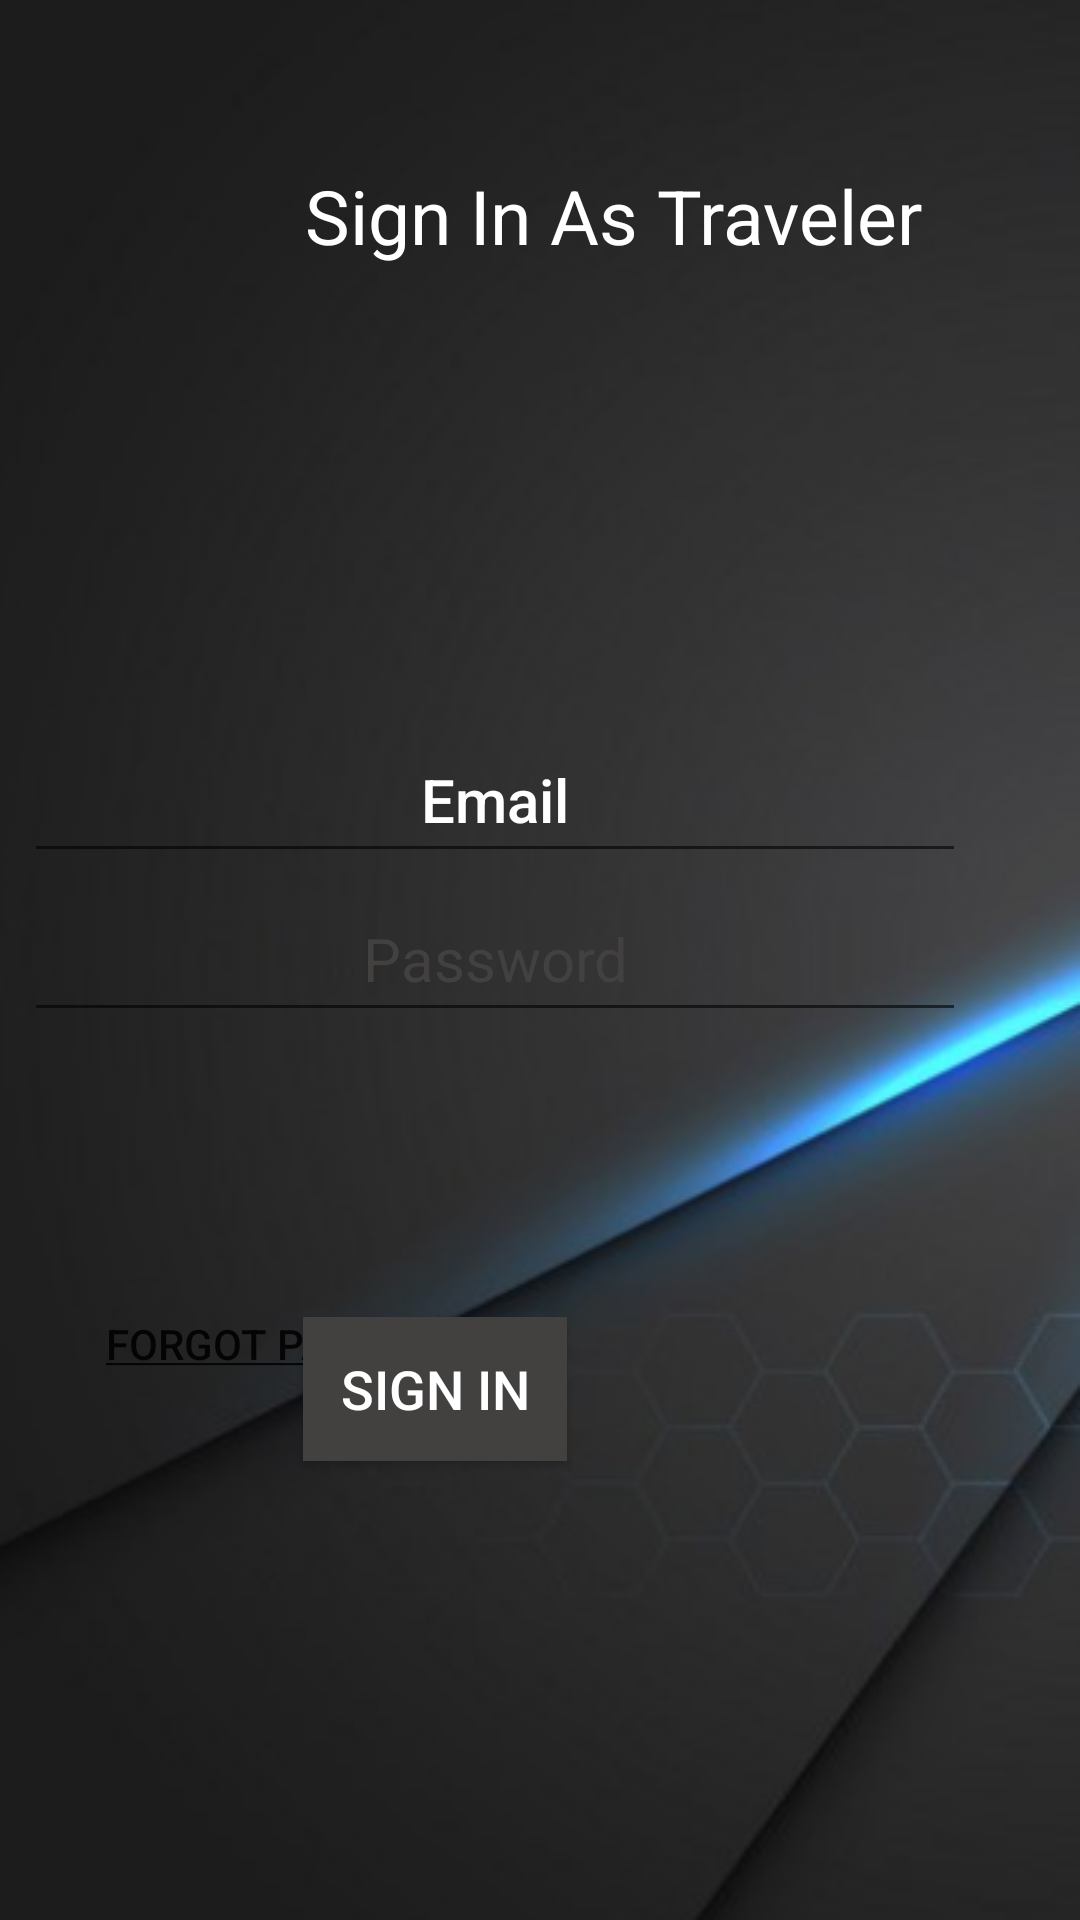

Produce the Android XML layout that renders to this screen, including the resource entries it uses.
<!-- AndroidManifest.xml: application theme AppTheme -->
<!-- res/layout/activity_signinas_traveler.xml -->
<?xml version="1.0" encoding="utf-8"?>
<RelativeLayout xmlns:android="http://schemas.android.com/apk/res/android"
    xmlns:app="http://schemas.android.com/apk/res-auto"
    xmlns:tools="http://schemas.android.com/tools"
    android:layout_width="match_parent"
    android:layout_height="match_parent"
    android:background="@drawable/signinbg"
    tools:context=".SignInAsTraveler">

    <EditText
        android:id="@+id/ETsInEmail"
        android:layout_width="341dp"
        android:layout_height="52dp"
        android:layout_alignParentEnd="true"
        android:layout_alignParentBottom="true"
        android:layout_marginStart="8dp"
        android:layout_marginTop="8dp"
        android:layout_marginEnd="38dp"
        android:layout_marginBottom="349dp"
        android:hint="Email"
        android:inputType="textEmailAddress"
        android:textAlignment="center"
        android:textAppearance="@style/TextAppearance.AppCompat.Light.SearchResult.Title"
        android:textColor="#ffffff"
        android:textColorHint="#ffffff"
        android:textSize="20dp" />

    <EditText
        android:id="@+id/ETsInPass"
        android:layout_width="341dp"
        android:layout_height="52dp"
        android:layout_alignParentEnd="true"
        android:layout_alignParentBottom="true"
        android:layout_marginStart="8dp"
        android:layout_marginTop="8dp"
        android:layout_marginEnd="38dp"
        android:layout_marginBottom="296dp"
        android:hint="Password"
        android:textAlignment="center"
        android:textAppearance="@style/TextAppearance.AppCompat.Light.Widget.PopupMenu.Large"
        android:textColor="#ffffff"
        android:textColorHint="#434040"
        android:inputType="textPassword"
        android:textSize="20dp" />

    <Button
        android:id="@+id/BsIn"
        android:layout_width="wrap_content"
        android:layout_height="wrap_content"
        android:layout_alignParentEnd="true"
        android:layout_alignParentBottom="true"
        android:layout_marginStart="8dp"
        android:layout_marginTop="8dp"
        android:layout_marginEnd="171dp"
        android:layout_marginBottom="153dp"
        android:background="#434040"
        android:text="SIGN IN"
        android:textColor="#ffffff"
        android:textSize="18dp" />

    <TextView
        android:id="@+id/tv"
        android:layout_width="220dp"
        android:layout_height="63dp"
        android:layout_alignParentStart="true"
        android:layout_alignParentBottom="true"
        android:layout_marginStart="106dp"
        android:layout_marginTop="8dp"
        android:layout_marginEnd="8dp"
        android:layout_marginBottom="628dp"
        android:text="পথিক"
        android:textAlignment="center"
        android:textColor="#15A1F2"
        android:textSize="35dp" />

    <TextView
        android:id="@+id/tv2"
        android:layout_width="317dp"
        android:layout_height="44dp"
        android:layout_alignParentStart="true"
        android:layout_alignParentBottom="true"
        android:layout_marginStart="57dp"
        android:layout_marginTop="8dp"
        android:layout_marginEnd="8dp"
        android:layout_marginBottom="541dp"
        android:text="Sign In As Traveler"
        android:textAlignment="center"
        android:textColor="#ffffff"
        android:textSize="25dp" />

    <ProgressBar
        android:id="@+id/progressBar4"
        style="?android:attr/progressBarStyle"
        android:layout_width="wrap_content"
        android:layout_height="wrap_content"
        android:layout_alignParentEnd="true"
        android:layout_alignParentBottom="true"
        android:layout_marginEnd="110dp"
        android:layout_marginBottom="156dp" />

    <Button
        android:id="@+id/buttonForgotPassT"
        style="?android:attr/borderlessButtonStyle"
        android:layout_width="wrap_content"
        android:layout_height="wrap_content"
        android:layout_alignParentStart="true"
        android:layout_alignParentTop="true"
        android:layout_marginStart="23dp"
        android:layout_marginTop="424dp"
        android:text="@string/uForgotPass" />


</RelativeLayout>
<!-- resources referenced by this layout -->
<resources>
  <!-- drawable signinbg: png bitmap (drawable-v24, 70688 bytes) -->
  <string name="uForgotPass"><u>Forgot Password</u></string>
  <style name="AppTheme" parent="Theme.AppCompat.Light.NoActionBar">
          
          <item name="android:windowTranslucentStatus">true</item>
          <item name="colorPrimary">@color/colorPrimary</item>
          <item name="colorPrimaryDark">@color/colorPrimaryDark</item>
          <item name="colorAccent">@color/colorAccent</item>
      </style>
  <color name="colorPrimary">#008577</color>
  <color name="colorPrimaryDark">#5c28b0</color>
  <color name="colorAccent">#D81B60</color>
</resources>
